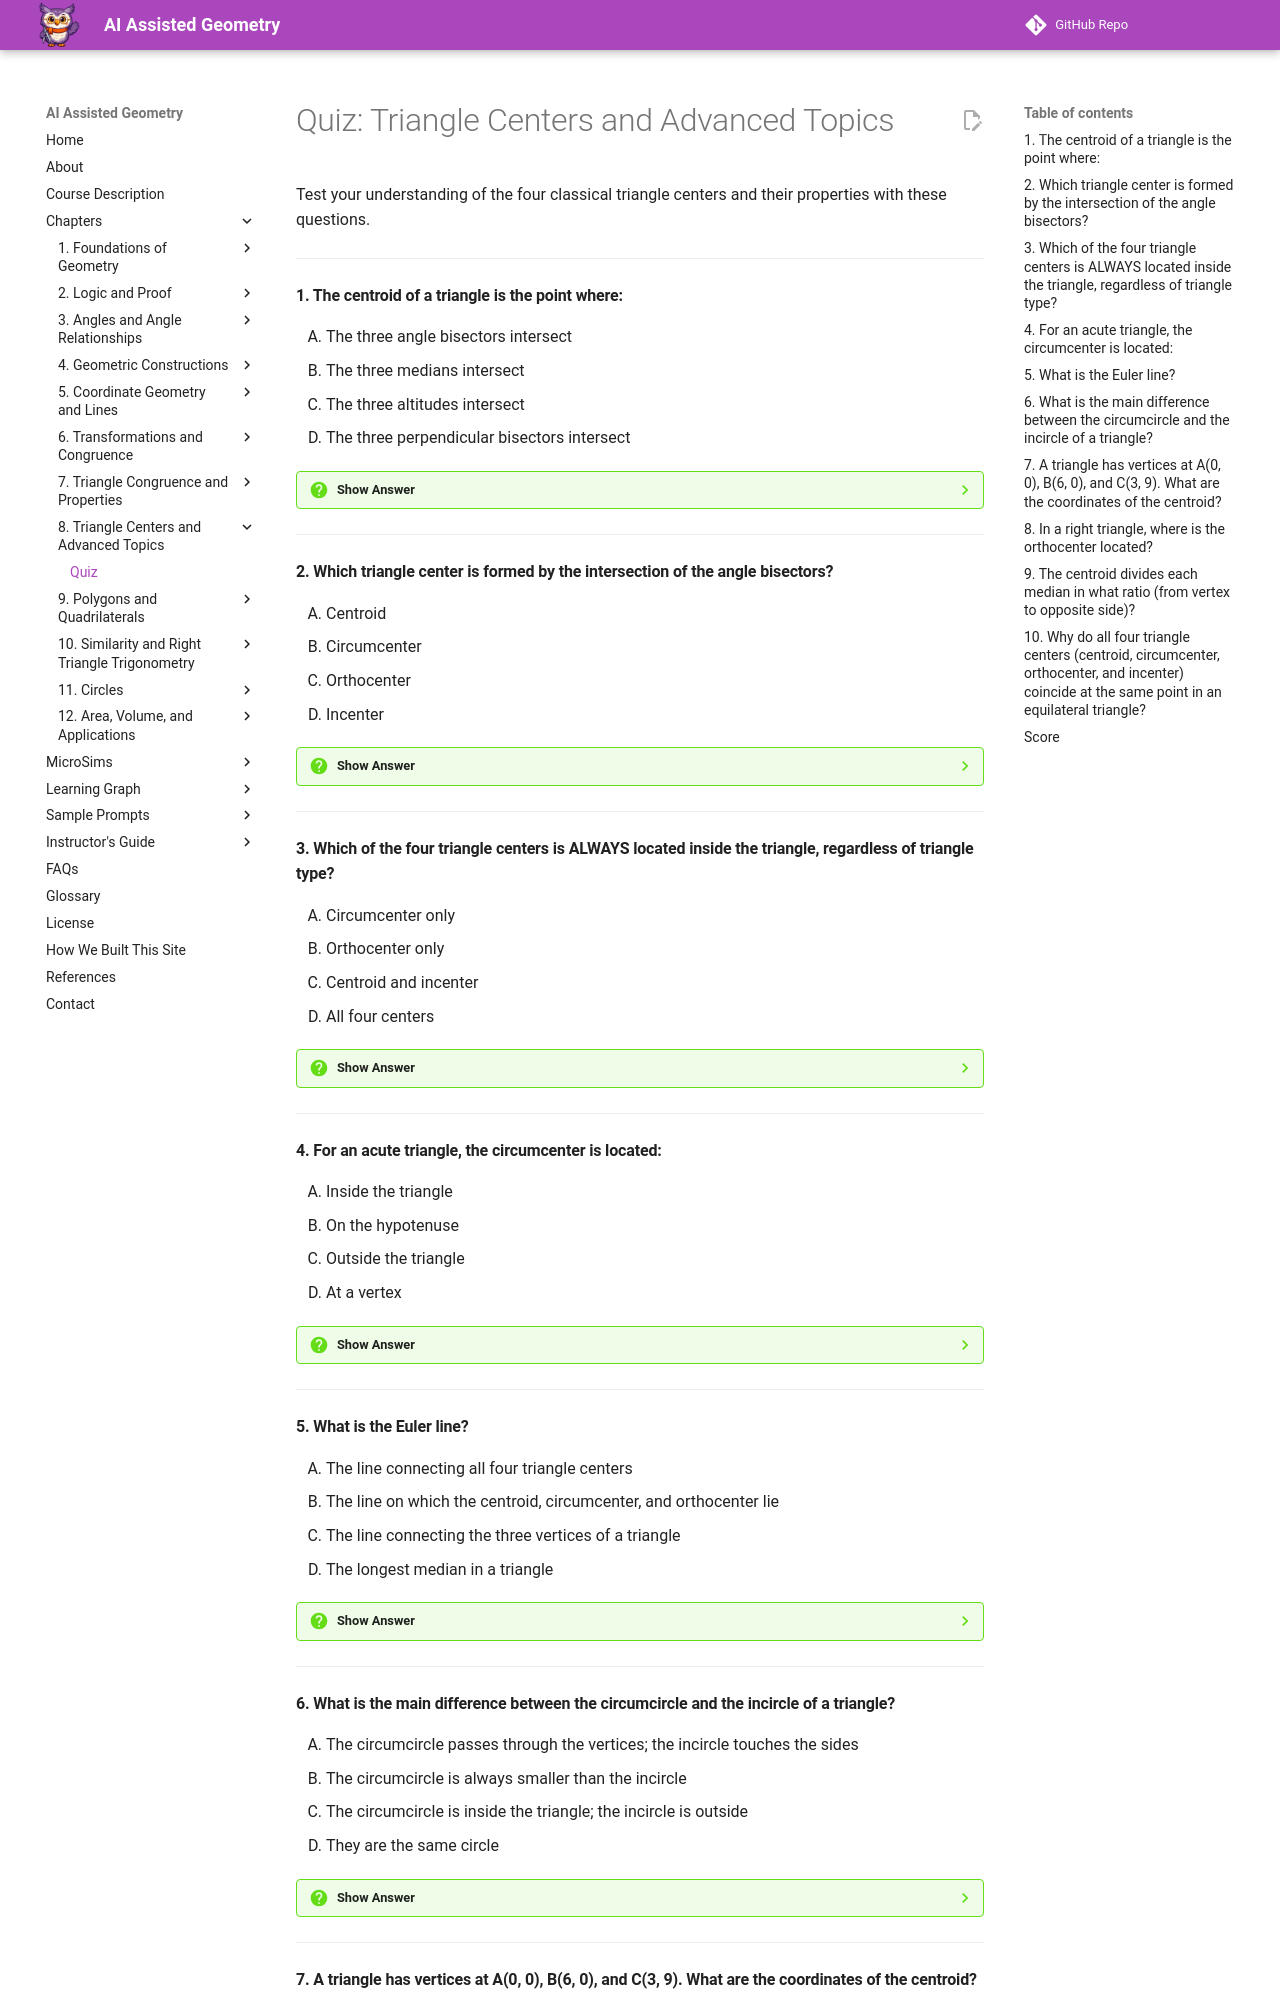

repository: dmccreary/geometry-course · page: chapters/08-triangle-centers/quiz/index.html · generator: mkdocs

# Quiz: Triangle Centers and Advanced Topics

Test your understanding of the four classical triangle centers and their properties with these questions.

---

#### 1. The centroid of a triangle is the point where:

<div class="upper-alpha" markdown>
1. The three angle bisectors intersect
2. The three medians intersect
3. The three altitudes intersect
4. The three perpendicular bisectors intersect
</div>

??? question "Show Answer"
    The correct answer is **B**. The centroid is the intersection point of the three medians. A median connects a vertex to the midpoint of the opposite side. The centroid is also the balance point of the triangle—where it would balance if cut from uniform cardboard. Option A describes the incenter, option C describes the orthocenter, and option D describes the circumcenter.

    **Concept Tested:** Centroid Definition

    **See:** [Chapter 8: The Centroid](index.md#the-centroid-the-balance-point)

---

#### 2. Which triangle center is formed by the intersection of the angle bisectors?

<div class="upper-alpha" markdown>
1. Centroid
2. Circumcenter
3. Orthocenter
4. Incenter
</div>

??? question "Show Answer"
    The correct answer is **D**. The incenter is the point where the three angle bisectors intersect. An angle bisector divides an angle into two equal parts. The incenter is equidistant from all three sides of the triangle and is the center of the inscribed circle (incircle) that touches all three sides.

    **Concept Tested:** Incenter Definition

    **See:** [Chapter 8: The Incenter](index.md#the-incenter-the-circle-within)

---

#### 3. Which of the four triangle centers is ALWAYS located inside the triangle, regardless of triangle type?

<div class="upper-alpha" markdown>
1. Circumcenter only
2. Orthocenter only
3. Centroid and incenter
4. All four centers
</div>

??? question "Show Answer"
    The correct answer is **C**. The centroid and incenter are always located inside the triangle, no matter what type of triangle it is (acute, right, or obtuse). The circumcenter can be inside (acute), on the triangle (right), or outside (obtuse). The orthocenter can also be inside (acute), at a vertex (right), or outside (obtuse).

    **Concept Tested:** Triangle Center Locations

    **See:** [Chapter 8: Triangle Centers Properties](index.md)

---

#### 4. For an acute triangle, the circumcenter is located:

<div class="upper-alpha" markdown>
1. Inside the triangle
2. On the hypotenuse
3. Outside the triangle
4. At a vertex
</div>

??? question "Show Answer"
    The correct answer is **A**. For an acute triangle (all angles less than 90°), the circumcenter is located inside the triangle. For a right triangle, the circumcenter is on the hypotenuse at its midpoint. For an obtuse triangle (one angle greater than 90°), the circumcenter is located outside the triangle. The circumcenter's location tells you about the triangle's angle measures.

    **Concept Tested:** Circumcenter Location by Triangle Type

    **See:** [Chapter 8: Circumcenter Properties](index.md#properties-of-the-circumcenter)

---

#### 5. What is the Euler line?

<div class="upper-alpha" markdown>
1. The line connecting all four triangle centers
2. The line on which the centroid, circumcenter, and orthocenter lie
3. The line connecting the three vertices of a triangle
4. The longest median in a triangle
</div>

??? question "Show Answer"
    The correct answer is **B**. The Euler line is the straight line on which three of the four triangle centers lie: the centroid (G), circumcenter (O), and orthocenter (H). These three points are always collinear (on the same line), with a special relationship: the distance from G to H is exactly twice the distance from O to G. The incenter is generally not on the Euler line (except in equilateral triangles where all four centers coincide).

    **Concept Tested:** Euler Line

    **See:** [Chapter 8: The Euler Line](index.md#the-euler-line)

---

#### 6. What is the main difference between the circumcircle and the incircle of a triangle?

<div class="upper-alpha" markdown>
1. The circumcircle passes through the vertices; the incircle touches the sides
2. The circumcircle is always smaller than the incircle
3. The circumcircle is inside the triangle; the incircle is outside
4. They are the same circle
</div>

??? question "Show Answer"
    The correct answer is **A**. The circumcircle is the circle that passes through all three vertices of the triangle, with center at the circumcenter. The incircle is the circle that fits inside the triangle and touches (is tangent to) all three sides, with center at the incenter. The circumcircle is always larger than the incircle. The circumcircle can extend outside the triangle, while the incircle is entirely inside.

    **Concept Tested:** Circumcircle vs Incircle

    **See:** [Chapter 8: Circumcenter and Incenter](index.md)

---
